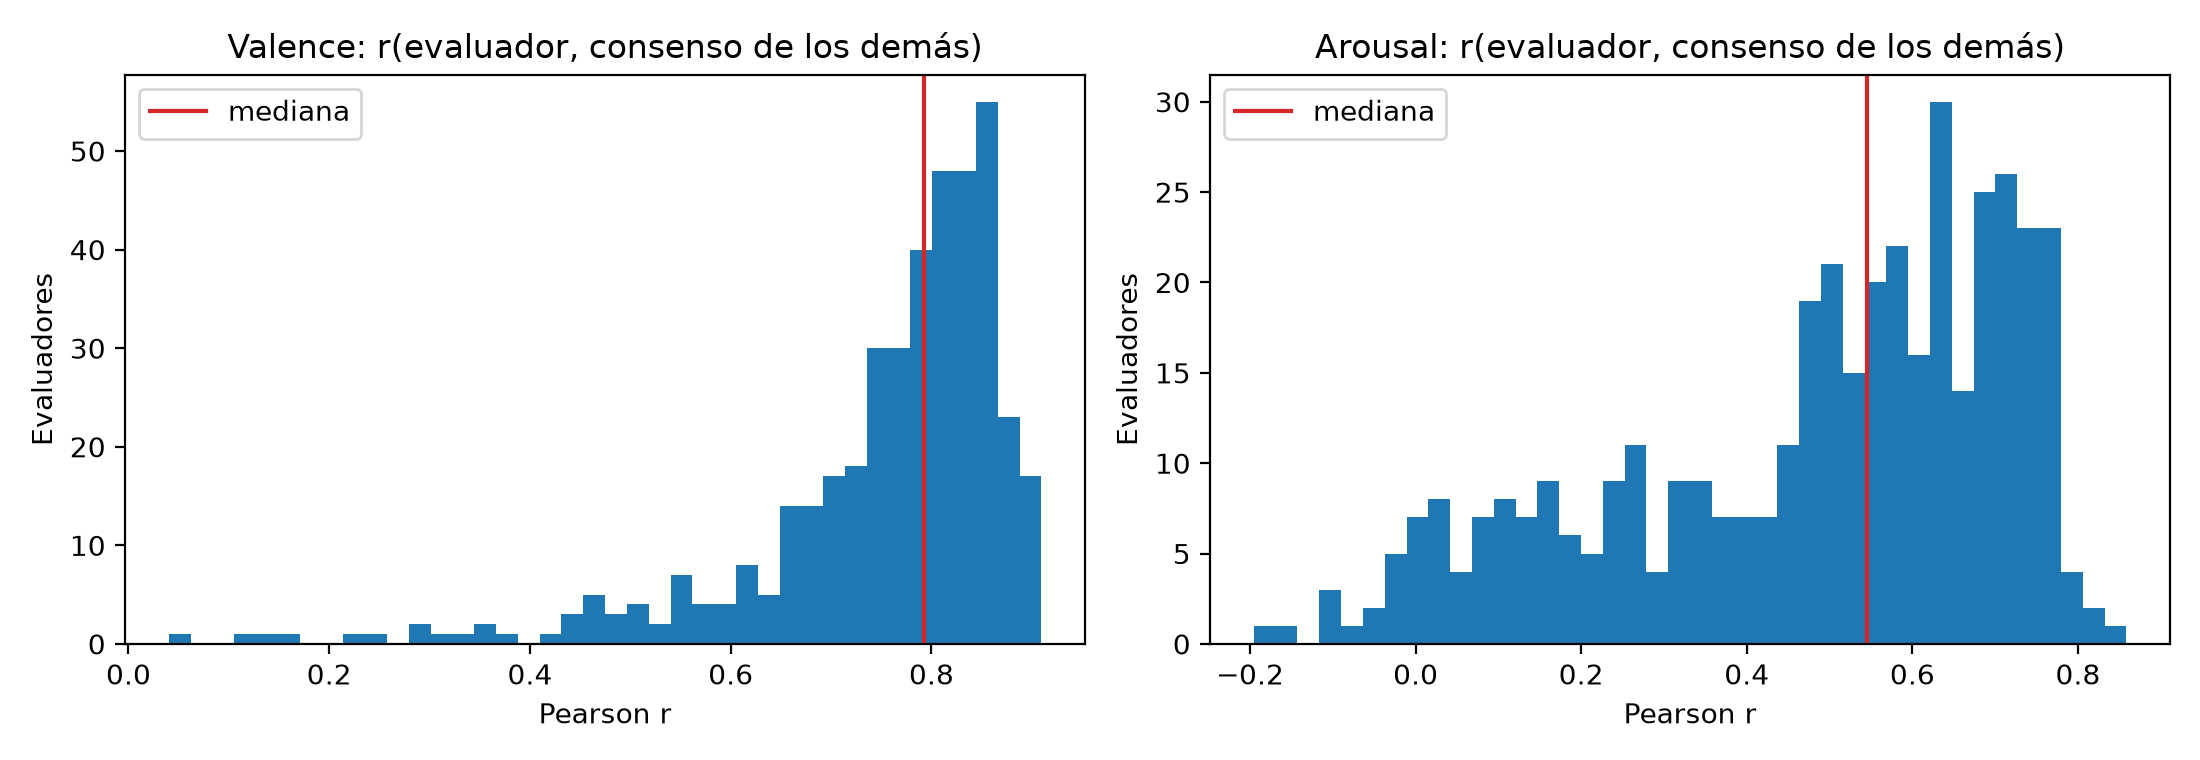

Source data for this figure (header and first rows):
dimension, ID, Gender, r, mae
Valence, 471430, Female, 0.8172, 0.6159
Valence, 342192, Female, 0.8137, 0.9753
Valence, 364843, Male, 0.7842, 0.7571
Valence, 243757, Male, 0.7674, 0.6889
Valence, 256027, Female, 0.7699, 1.135
Valence, 225647, Male, 0.5424, 0.931
Valence, 156502, Female, 0.7502, 0.6917
Valence, 189843, Female, 0.7932, 0.7703
Valence, 502572, Male, 0.8204, 0.9395
Valence, 170085, Male, 0.8622, 0.6438
Valence, 569187, Female, 0.7278, 0.901
Valence, 449333, Female, 0.9072, 0.6638
Valence, 217042, Female, 0.885, 1.01
Valence, 431911, Male, 0.8465, 0.5403
Valence, 784366, Female, 0.8697, 1.031
Valence, 812763, Male, 0.8706, 1.034
Valence, 749897, Female, 0.7272, 1.132
Valence, 870428, Female, 0.7438, 0.7331
Valence, 103161, Male, 0.7987, 0.8336
Valence, 636098, Female, 0.7654, 0.7414
Valence, 303131, Male, 0.8879, 0.9728
Valence, 514401, Male, 0.8452, 0.6102
Valence, 184378, Male, 0.7607, 0.7527
Valence, 308808, Male, 0.8016, 1.039
Valence, 367336, Female, 0.7869, 0.8994
Valence, 175308, Female, 0.7813, 0.7806
Valence, 145143, Male, 0.8083, 0.6915
Valence, 834467, Male, 0.1252, 1.567
Valence, 501136, Female, 0.7686, 0.7919
Valence, 442426, Female, 0.6758, 1.741
Valence, 589174, Female, 0.7929, 0.8601
Valence, 258351, Female, 0.7919, 0.7517
Valence, 527951, Male, 0.7304, 0.7819
Valence, 281879, Female, 0.8201, 0.7868
Valence, 167546, Female, 0.7996, 0.6584
Valence, 843056, Female, 0.8577, 0.8332
Valence, 324258, Male, 0.871, 0.5069
Valence, 431576, Female, 0.7741, 0.7476
Valence, 791299, Female, 0.4849, 0.9247
Valence, 210846, Female, 0.5327, 1.224
Valence, 126682, Male, 0.8051, 0.6183
Valence, 557357, Female, 0.7366, 0.8284
Valence, 170425, Male, 0.6506, 0.891
Valence, 770119, Male, 0.7537, 0.7637
Valence, 600122, Male, 0.7451, 0.8132
Valence, 515893, Female, 0.8631, 0.9277
Valence, 166154, Female, 0.8343, 1.438
Valence, 501996, Male, 0.8567, 0.8339
Valence, 233265, Male, 0.8455, 0.7373
Valence, 499920, Male, 0.8527, 0.5223
Valence, 292665, Female, 0.7134, 1.39
Valence, 615203, Female, 0.6103, 1.004
Valence, 874041, Male, 0.747, 0.7671
Valence, 654217, Male, 0.7698, 0.9596
Valence, 792811, Female, 0.6612, 1.074
Valence, 596253, Male, 0.6099, 0.796
Valence, 546239, Male, 0.8391, 0.5584
Valence, 497296, Female, 0.8455, 0.8296
Valence, 254834, Male, 0.8116, 0.6139
Valence, 867251, Male, 0.8747, 0.6385
... 762 more rows
